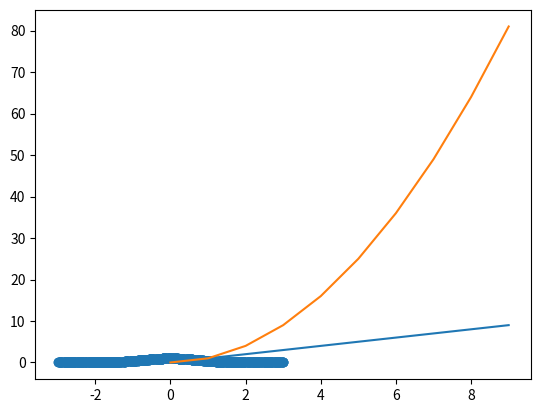

This chart was generated by the following Python code: (Note: this script raises an exception after producing the figure.)
print('Hello world')

%matplotlib inline
from matplotlib.pyplot import plot
x = list(range(10))
print(x)
plot(x)

y = [x ** 2 for x in x]  # This is a list comprehension, an elegant way of generating lists (see later).
print(y)                         # Print the list (see later)
plot(y)

import random
import math
from matplotlib.pyplot import scatter
x = [random.uniform(-3, 3) for i in range(1000)]  # Again a list comprehension
y = map(lambda x : math.exp(-x**2), x)            # Some more cool stuff on functions: lambdas and the map function
y = list(y)                                       
scatter(x, y)                                     # Do a scatter plot

! pwd # Show me the current directory

! cd /Users/<user>/Documents/HWZ/CAS2019_Python  # Move to a new directory
! pwd
! ls                                             # list the contents pf the direcory

1

print(1)

type(1) # type() is a function

1 + 2

print(2 ** 5)
2 ** 6

1.0

type(1.0)

print(type(1.0))

5 / 3

print(11 // 3)

5 % 3

print(1e7)   # 1 x 10 ** 7

3.7e2

True

False

print(type(True))
display(type(False))

# Logical AND
print('Logical AND')
print(True & True)
print(True & False)
print(False & False)

# Logical OR
print()
print('Logical OR')
print(True | True)
print(True | False)
print(False | False)

# Comparisons
print('\nSome comparisons')
print(1 == 1)
print(2 < 3)
print(2 <= 3)
print(2 >= 3)
print(2 > 3)
print('Hi' == 'Hi')
print('Hi' == 'hi')
print('a' > 'b')
print('a' < 'b')


print(None)
print(type(None))
type(None)

# Here is a function that returns None
def f(x):
    print(x ** 2)
    
y = f(3.0)
print(y)
type(y)

a = 2
print(a)
print(type(a))
type(a)

b = 3.
print(b, type(b), 'So you see how to print in the same line')

a = 5
print(a)

a = a + 1
print(a)

a += 3  # More elegant
print(a)

nun1 = None
nun2 = None
print(nun1, nun2)
print(nun1 == nun2)
None == None

b1 = True
print(b1)
type(b1)

#### print('Zero is False')
b1 = 0
print(b1)
b1 = bool(b1)
print(b1)
b1 = int(b1)
print(b1)

print('\nPositive is True')
b1 = 4.0
print(b1)
b1 = bool(b1)
print(b1)
b1 = int(b1)
print(b1)

print('\nNegative is True')
b1 = -6
print(b1)
b1 = bool(b1)
print(b1)
b1 = float(b1)
print(b1)


b1 = -6
print(b1)
b1 = bool(b1)
print(b1, type(b1))
b1 = str(b1)
print(b1, type(b1))

b1 == 'True'


a = 5
b = 3.0

a = float(a) # Convert to float
print(a, type(a))

b = int(b) # Convert to integer
print(b, type(b))

# Integer + float gives float
c = a + b
print(c, type(c))

# Integer + integer gives integer
c = int(a) + int(b)
print(c, type(c))


s1 = 'This is a string'
print(s1)
s1

s2 = "This is a string"
print(s2)
s2

s1 == s2 # Comparison operator returning boolean (see later)

s = "I 'd rather be on the beach now"
print(s)
s

print('This is a double quote character: "')

'Hello world' == 'Hello World'

a = 5
b = 3
a = str(a)           # Convert integer to character string
print(a, type(a))
b = str(b)           
print(b, type(b))    # Convert float to string

c = b + a            # Concatenate strings
print(c)

c = b * 10           # Repeat a string
print(c, type(c))

print('xyz' * 5)

(b + a) * 10


b = int(b)  # This works
print(b)

d = 'Hello'
print(d)
d = int(d)  # Cannot convert, returns error

d = "'Hello'"
len(d) # Length of a string

len('')

empty_string = str()
print(empty_string)
display(empty_string)
len(empty_string)


d = 'Hello world'
s = len(d)
print('Length of string is: ', s)

s = d[0]; print('First character of a string: ', s)

print('Second character of a string: ', d[1])

print('First two characters of a string: ', d[0:2])

print('Fourth to sixth character: ', d[3:6])
display(d[3:6])

print('Fourth to last character: ', d[3:])

print('Up to fourth character: ', d[: 4])

print('Every second character: ', d[: : 2])

print('Reverse string: ', d[: : -1])


print('Last character of string: ', d[len(d) - 1])
print('Last character of s string (nicer): ', d[-1])

print('Last two characters of string: ', d[-2: ])

s = 'hello world'
print(s)

s.endswith('d')



s = 'hello world'
print(s.capitalize())
print(s.upper())
print(s.title())
print(s.zfill(15))      # Fill with zeros in the beginning to achieve desired length
print(s.find('world'))  # Give me the position of the first occurence of world

# How do I find second occurence of world?
s = 'Hello world world'
w = 'world'
i = s.find(w)
print('First occurence is at position: ', i)
i = s.find(w, i + 1)    # Start looking at position i + 1
print(i)

s = 'hello world'
s.split() # Default split character is the space

s = 'My favourite fruits are bananas, peaches and strawberries'
print(s)

s = 'My favourite fruits are {}, {} and {}'.format('bananas', 'peaches', 'strawberries')
print(s)

s = 'My favourite fruits are {0}, {1} and {2}'.format('bananas', 'peaches', 'strawberries')
print(s)

s = 'My favourite fruits are {1}, {0} and {2}'.format('bananas', 'peaches', 'strawberries')
print(s)

s = 'My favourite fruits are {0}, {0} and {0}'.format('bananas', 'peaches', 'strawberries')
print(s)

s = 'My favourite fruits are {f}, {g} and {h}'.format(f = 'bananas', g = 'peaches', h = 'strawberries')
print(s)

f = 'bananas'; g = 'peaches'; h = 'strawberries'
s = 'My favourite fruits are {h}, {g} and {f}'.format(f = f, g = g, h = h)

# s = 'My favourite fruits are ' + h + ', ' + g + ', ' + f
print(s)

q = 1 / 6
print(q)

print("{q:1.4f}".format(q = q))
print("{q:10.4f}".format(q = q))

print(s)

# s[0] = 'G'  # Gives an error
s = 'G' + s[1 : ]
print(s)

# Newline character

s = 'Hello\nworld'
print(s)
display(s)

s = 'Hello\tworld'
print(s)
display(s)

len(s)

s = '''
Ihr naht euch wieder, schwankende Gestalten,
 Die früh sich einst dem trüben Blick gezeigt.
  Versuch ich wohl, euch diesmal festzuhalten?
  Fühl ich mein Herz noch jenem Wahn geneigt?
  Ihr drängt euch zu!  nun gut, so mögt ihr walten,
  Wie ihr aus Dunst und Nebel um mich steigt;
  Mein Busen fühlt sich jugendlich erschüttert
  Vom Zauberhauch, der euren Zug umwittert.
'''



display(s)

len(s)

print(s)

this_is_a_variable = 3
this_is_another_variable = 3




